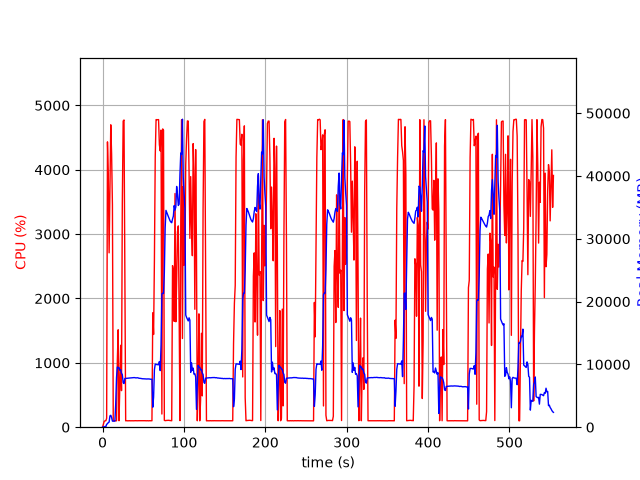

Source data for this figure (header and first rows):
elapsed_time, nproc, cpu, mem_real, mem_virtual
4.863739013671875e-05, 1, 0.0, 10.19, 27666
1.008, 2, 45.6, 44.61, 161.5
2.017, 1, 90.2, 55.27, 158.5
3.027, 1, 99.0, 111.3, 214.5
4.037, 1, 100.0, 75.11, 258.5
5.046, 1, 138.7, 465.6, 28947
6.057, 1, 4433, 555.9, 29659
7.066, 1, 3897, 741.1, 29687
8.077, 1, 2709, 813.9, 30271
9.086, 1, 3673, 1802, 31551
10.1, 1, 4698, 1900, 33087
11.12, 1, 4248, 1552, 33087
12.14, 1, 3458, 967.5, 34160
13.15, 1, 99.3, 968.5, 34160
14.16, 1, 100.2, 968.5, 34160
15.17, 1, 99.3, 968.5, 34160
16.17, 1, 100.3, 3662, 49838
17.18, 1, 99.3, 7908, 49838
18.19, 1, 1043, 9589, 49838
19.21, 1, 1514, 9467, 49910
20.22, 1, 100.3, 9483, 49910
21.23, 1, 634.3, 9056, 49910
22.28, 1, 1273, 9159, 49958
23.29, 1, 568.0, 8581, 49958
24.29, 1, 3482, 8374, 49958
25.34, 1, 4756, 7101, 49958
26.37, 1, 4773, 6952, 49958
27.41, 1, 2242, 7758, 50790
28.42, 1, 99.2, 7765, 50790
29.43, 1, 101.3, 7775, 50790
30.44, 1, 99.2, 7793, 50790
31.44, 1, 100.2, 7813, 50790
32.45, 1, 99.3, 7831, 50790
33.46, 1, 101.3, 7836, 50790
34.47, 1, 99.3, 7839, 50790
35.47, 1, 100.3, 7857, 50790
36.48, 1, 100.3, 7875, 50790
37.49, 1, 99.2, 7895, 50790
38.5, 1, 100.3, 7895, 50790
39.5, 1, 100.3, 7894, 50790
40.51, 1, 101.2, 7858, 50790
41.52, 1, 100.1, 7853, 50790
42.53, 1, 100.0, 7871, 50790
43.54, 1, 101.0, 7861, 50790
44.55, 1, 101.0, 7802, 50790
45.56, 1, 101.0, 7787, 50790
46.57, 1, 100.1, 7775, 50790
47.58, 1, 101.0, 7753, 50790
48.59, 1, 100.1, 7720, 50790
49.6, 1, 101.1, 7715, 50790
50.61, 1, 100.0, 7717, 50790
51.62, 1, 100.1, 7714, 50790
52.62, 1, 101.0, 7690, 50790
53.63, 1, 99.0, 7675, 50790
54.64, 1, 101.1, 7672, 50790
55.65, 1, 100.1, 7690, 50790
56.66, 1, 99.0, 7681, 50790
57.67, 1, 101.1, 7674, 50790
58.68, 1, 100.0, 7639, 50790
59.69, 1, 101.0, 7639, 50790
... 488 more rows
